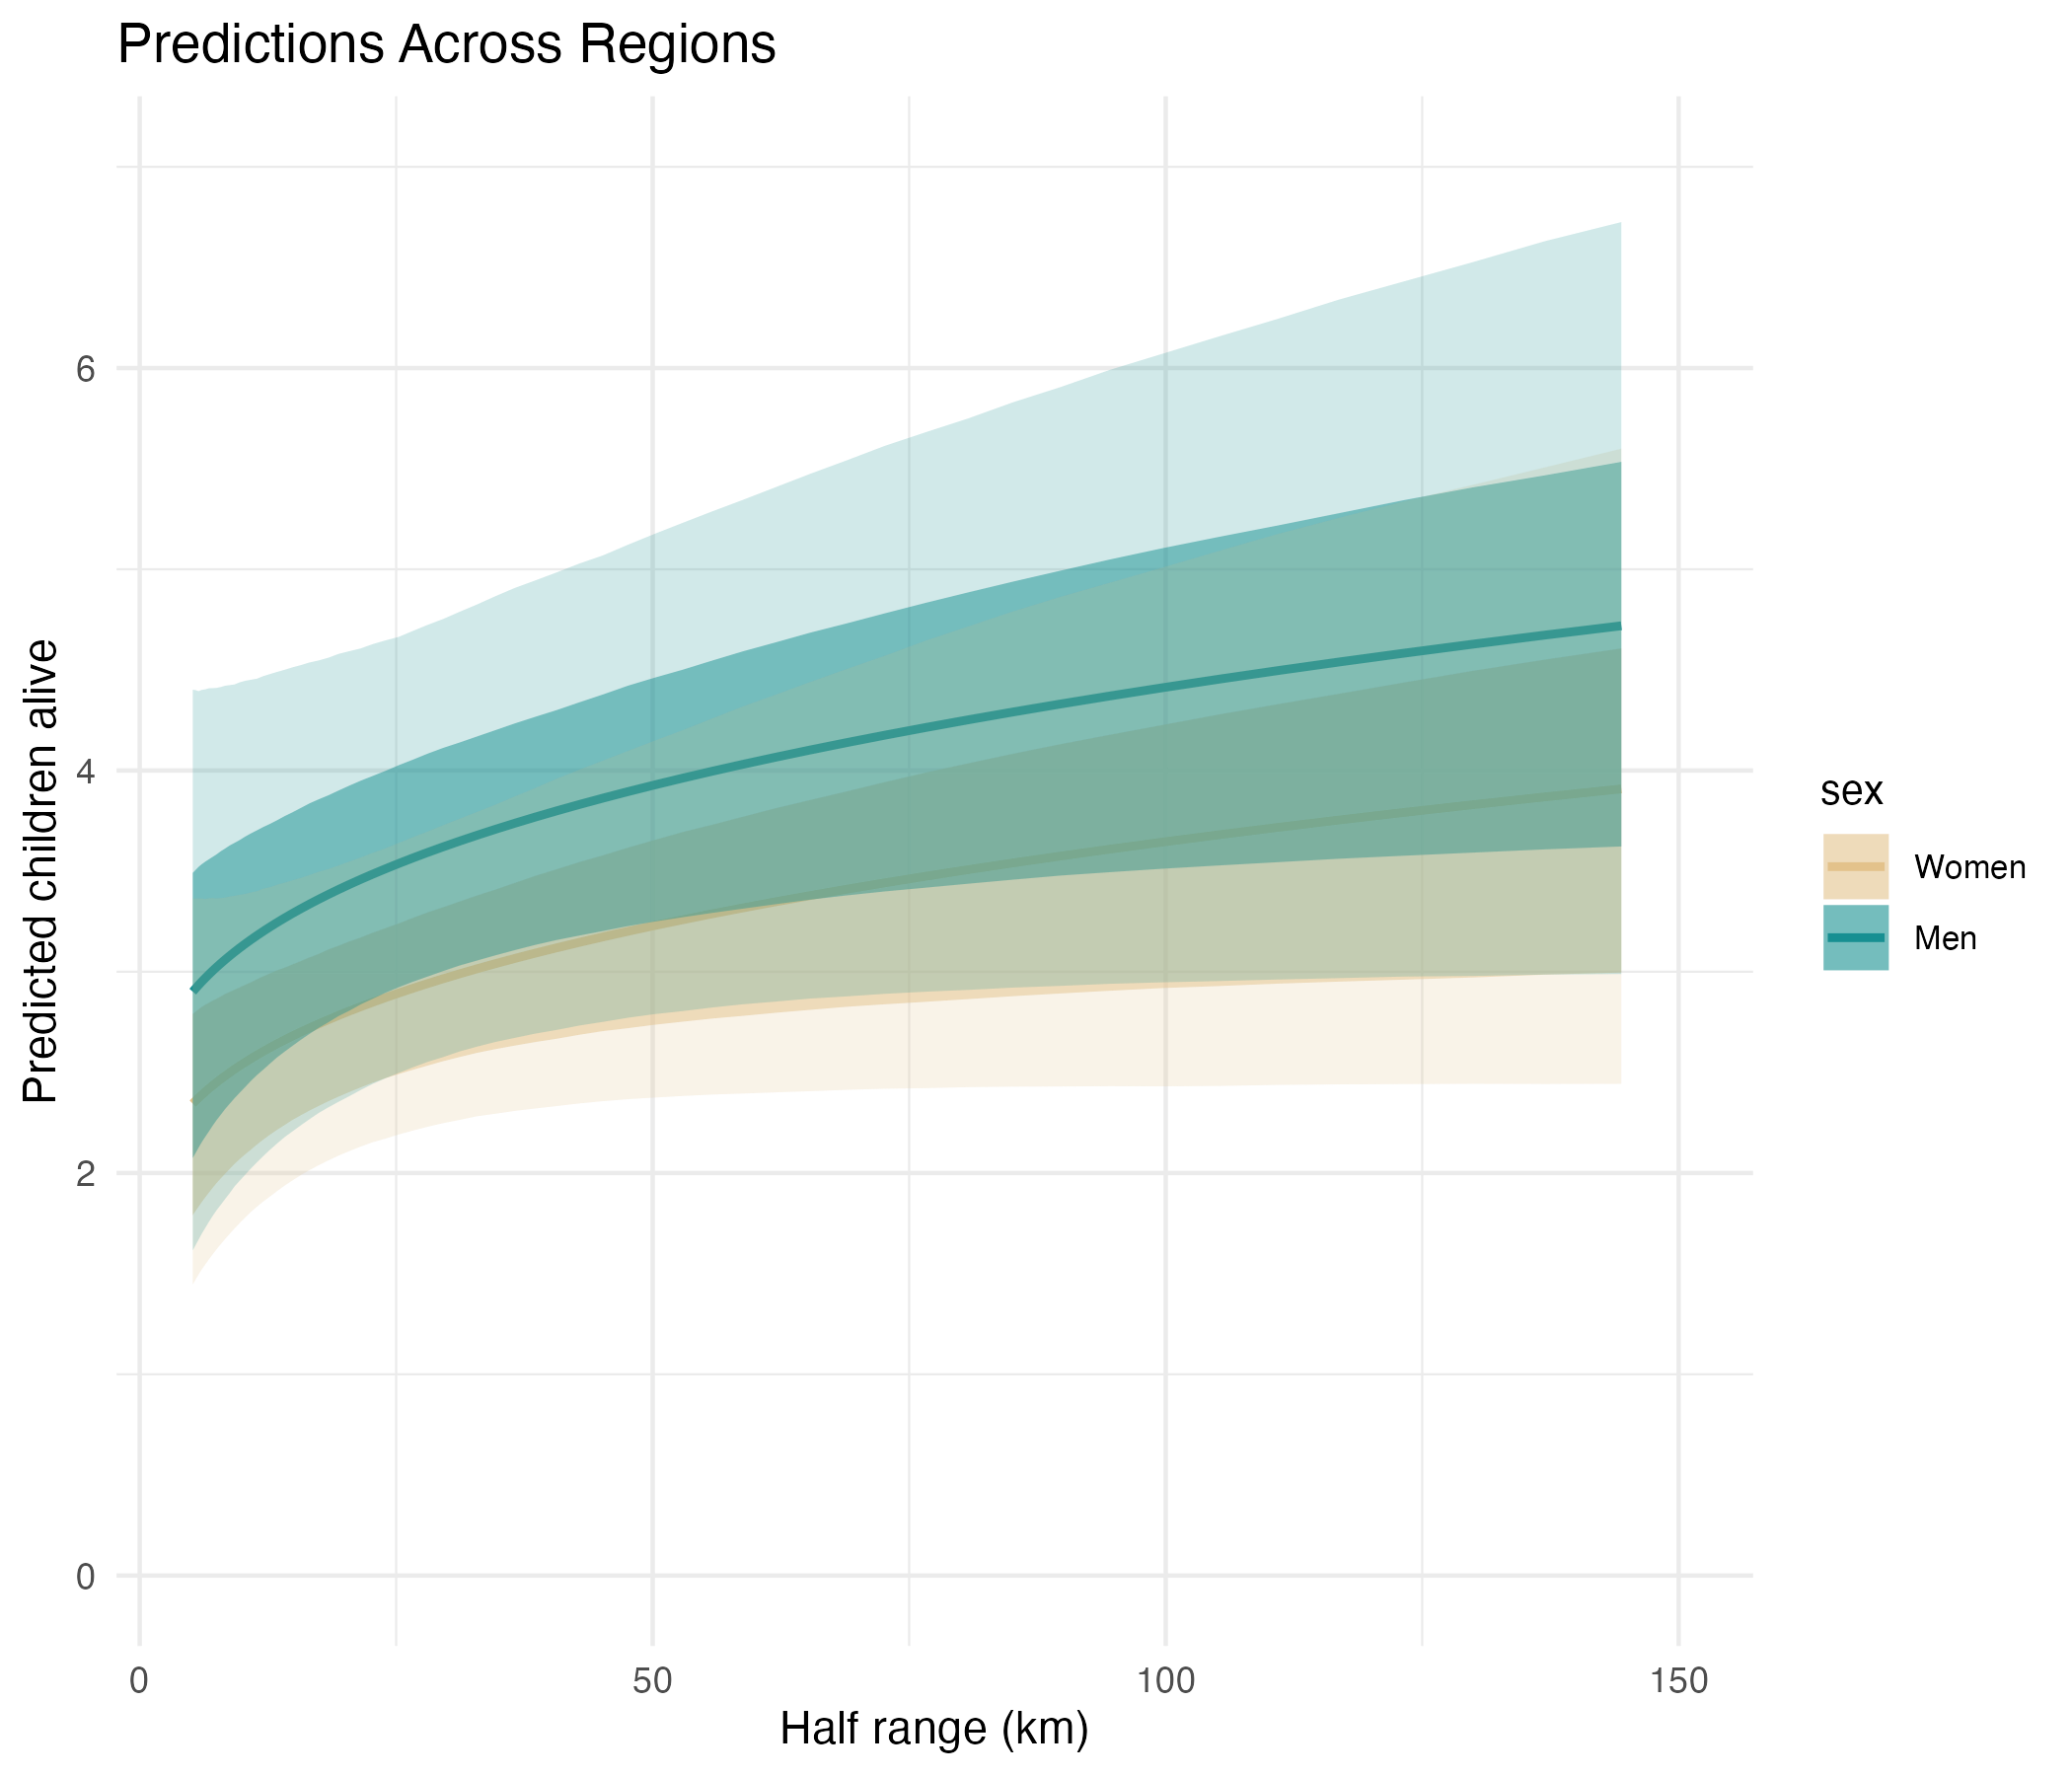

The data file committed next to this chart (first rows):
, Estimate, Est.Error, Q2.5, Q25, Q75, Q97.5, Q10, Q90, log_median_dist_std, age, sex, region, median_dist
1, 1.982, 1.183, 0.5195, 1.152, 2.515, 4.957, 0.7991, 3.484, -4, Adolescent, Women, avg_region, 857.6
2, 1.989, 1.17, 0.5321, 1.167, 2.522, 4.927, 0.8135, 3.479, -3.939, Adolescent, Women, avg_region, 904.1
3, 1.997, 1.157, 0.5443, 1.183, 2.528, 4.906, 0.8284, 3.474, -3.879, Adolescent, Women, avg_region, 953.2
4, 2.005, 1.144, 0.5575, 1.198, 2.534, 4.88, 0.8437, 3.468, -3.818, Adolescent, Women, avg_region, 1005
5, 2.014, 1.131, 0.5701, 1.214, 2.542, 4.852, 0.8592, 3.463, -3.758, Adolescent, Women, avg_region, 1059
6, 2.022, 1.118, 0.5832, 1.231, 2.548, 4.819, 0.8745, 3.46, -3.697, Adolescent, Women, avg_region, 1117
7, 2.031, 1.105, 0.5983, 1.248, 2.555, 4.793, 0.8899, 3.458, -3.636, Adolescent, Women, avg_region, 1178
8, 2.039, 1.093, 0.613, 1.266, 2.564, 4.759, 0.9054, 3.455, -3.576, Adolescent, Women, avg_region, 1242
9, 2.048, 1.08, 0.6275, 1.282, 2.572, 4.737, 0.9216, 3.45, -3.515, Adolescent, Women, avg_region, 1309
10, 2.057, 1.068, 0.6431, 1.298, 2.579, 4.711, 0.9383, 3.447, -3.455, Adolescent, Women, avg_region, 1380
11, 2.066, 1.055, 0.658, 1.315, 2.587, 4.681, 0.9553, 3.445, -3.394, Adolescent, Women, avg_region, 1455
12, 2.076, 1.043, 0.6735, 1.332, 2.594, 4.652, 0.9732, 3.441, -3.333, Adolescent, Women, avg_region, 1534
13, 2.085, 1.03, 0.6906, 1.349, 2.601, 4.625, 0.9906, 3.437, -3.273, Adolescent, Women, avg_region, 1617
14, 2.095, 1.018, 0.707, 1.366, 2.61, 4.6, 1.009, 3.433, -3.212, Adolescent, Women, avg_region, 1705
15, 2.105, 1.006, 0.7242, 1.386, 2.618, 4.579, 1.026, 3.427, -3.152, Adolescent, Women, avg_region, 1797
16, 2.115, 0.9939, 0.741, 1.403, 2.626, 4.543, 1.045, 3.421, -3.091, Adolescent, Women, avg_region, 1895
17, 2.125, 0.9818, 0.7583, 1.421, 2.635, 4.515, 1.062, 3.415, -3.03, Adolescent, Women, avg_region, 1998
18, 2.136, 0.9698, 0.7762, 1.439, 2.643, 4.483, 1.082, 3.405, -2.97, Adolescent, Women, avg_region, 2106
19, 2.147, 0.9579, 0.7947, 1.458, 2.651, 4.451, 1.101, 3.4, -2.909, Adolescent, Women, avg_region, 2220
20, 2.157, 0.946, 0.8131, 1.477, 2.659, 4.429, 1.12, 3.396, -2.848, Adolescent, Women, avg_region, 2341
21, 2.169, 0.9341, 0.8316, 1.496, 2.666, 4.403, 1.14, 3.393, -2.788, Adolescent, Women, avg_region, 2468
22, 2.18, 0.9224, 0.8519, 1.516, 2.676, 4.383, 1.16, 3.391, -2.727, Adolescent, Women, avg_region, 2602
23, 2.191, 0.9106, 0.8715, 1.535, 2.685, 4.359, 1.179, 3.389, -2.667, Adolescent, Women, avg_region, 2743
24, 2.203, 0.899, 0.8931, 1.556, 2.694, 4.337, 1.199, 3.386, -2.606, Adolescent, Women, avg_region, 2892
25, 2.215, 0.8874, 0.9116, 1.576, 2.701, 4.319, 1.22, 3.38, -2.545, Adolescent, Women, avg_region, 3049
26, 2.227, 0.8758, 0.932, 1.597, 2.71, 4.3, 1.242, 3.379, -2.485, Adolescent, Women, avg_region, 3214
27, 2.239, 0.8644, 0.9526, 1.617, 2.72, 4.278, 1.264, 3.376, -2.424, Adolescent, Women, avg_region, 3389
28, 2.252, 0.853, 0.9727, 1.638, 2.727, 4.258, 1.286, 3.375, -2.364, Adolescent, Women, avg_region, 3573
29, 2.264, 0.8416, 0.9961, 1.659, 2.737, 4.243, 1.307, 3.372, -2.303, Adolescent, Women, avg_region, 3766
30, 2.277, 0.8303, 1.02, 1.681, 2.746, 4.23, 1.329, 3.367, -2.242, Adolescent, Women, avg_region, 3971
31, 2.29, 0.8192, 1.043, 1.702, 2.754, 4.208, 1.352, 3.364, -2.182, Adolescent, Women, avg_region, 4186
32, 2.304, 0.8081, 1.066, 1.724, 2.762, 4.191, 1.374, 3.364, -2.121, Adolescent, Women, avg_region, 4414
33, 2.317, 0.797, 1.089, 1.746, 2.771, 4.173, 1.399, 3.365, -2.061, Adolescent, Women, avg_region, 4653
34, 2.331, 0.7861, 1.113, 1.767, 2.78, 4.157, 1.423, 3.365, -2, Adolescent, Women, avg_region, 4906
35, 2.345, 0.7753, 1.137, 1.79, 2.79, 4.137, 1.446, 3.364, -1.939, Adolescent, Women, avg_region, 5172
36, 2.359, 0.7646, 1.16, 1.812, 2.802, 4.121, 1.471, 3.364, -1.879, Adolescent, Women, avg_region, 5452
37, 2.374, 0.754, 1.184, 1.833, 2.813, 4.097, 1.496, 3.365, -1.818, Adolescent, Women, avg_region, 5748
38, 2.389, 0.7435, 1.209, 1.856, 2.826, 4.086, 1.522, 3.364, -1.758, Adolescent, Women, avg_region, 6060
39, 2.404, 0.7332, 1.233, 1.879, 2.836, 4.066, 1.545, 3.362, -1.697, Adolescent, Women, avg_region, 6389
40, 2.419, 0.723, 1.256, 1.902, 2.846, 4.052, 1.57, 3.365, -1.636, Adolescent, Women, avg_region, 6736
41, 2.434, 0.713, 1.28, 1.926, 2.856, 4.04, 1.595, 3.367, -1.576, Adolescent, Women, avg_region, 7101
42, 2.45, 0.7032, 1.306, 1.95, 2.866, 4.037, 1.621, 3.364, -1.515, Adolescent, Women, avg_region, 7487
43, 2.466, 0.6936, 1.331, 1.973, 2.877, 4.025, 1.646, 3.366, -1.455, Adolescent, Women, avg_region, 7893
44, 2.482, 0.6842, 1.357, 1.996, 2.89, 4.022, 1.672, 3.369, -1.394, Adolescent, Women, avg_region, 8322
45, 2.499, 0.675, 1.382, 2.021, 2.9, 4.014, 1.698, 3.374, -1.333, Adolescent, Women, avg_region, 8773
46, 2.516, 0.6661, 1.41, 2.046, 2.911, 4.007, 1.725, 3.378, -1.273, Adolescent, Women, avg_region, 9249
47, 2.533, 0.6575, 1.437, 2.07, 2.923, 4, 1.752, 3.383, -1.212, Adolescent, Women, avg_region, 9751
48, 2.55, 0.6491, 1.465, 2.093, 2.935, 3.996, 1.779, 3.387, -1.152, Adolescent, Women, avg_region, 10280
49, 2.568, 0.6411, 1.487, 2.116, 2.948, 3.994, 1.807, 3.394, -1.091, Adolescent, Women, avg_region, 10838
50, 2.586, 0.6335, 1.514, 2.142, 2.963, 3.987, 1.833, 3.401, -1.03, Adolescent, Women, avg_region, 11427
51, 2.604, 0.6263, 1.541, 2.166, 2.978, 3.992, 1.859, 3.413, -0.9697, Adolescent, Women, avg_region, 12047
52, 2.623, 0.6194, 1.567, 2.191, 2.992, 3.998, 1.883, 3.42, -0.9091, Adolescent, Women, avg_region, 12700
53, 2.642, 0.6131, 1.594, 2.215, 3.007, 4.004, 1.91, 3.433, -0.8485, Adolescent, Women, avg_region, 13390
54, 2.661, 0.6072, 1.618, 2.238, 3.02, 4.007, 1.937, 3.443, -0.7879, Adolescent, Women, avg_region, 14116
55, 2.681, 0.6019, 1.643, 2.264, 3.036, 4.021, 1.963, 3.454, -0.7273, Adolescent, Women, avg_region, 14882
56, 2.7, 0.5972, 1.671, 2.287, 3.053, 4.031, 1.989, 3.466, -0.6667, Adolescent, Women, avg_region, 15690
57, 2.721, 0.593, 1.699, 2.31, 3.071, 4.036, 2.014, 3.481, -0.6061, Adolescent, Women, avg_region, 16542
58, 2.741, 0.5896, 1.72, 2.333, 3.088, 4.048, 2.039, 3.497, -0.5455, Adolescent, Women, avg_region, 17439
59, 2.762, 0.5868, 1.742, 2.357, 3.111, 4.063, 2.063, 3.511, -0.4848, Adolescent, Women, avg_region, 18386
60, 2.783, 0.5848, 1.766, 2.38, 3.129, 4.078, 2.086, 3.528, -0.4242, Adolescent, Women, avg_region, 19383
... 540 more rows
